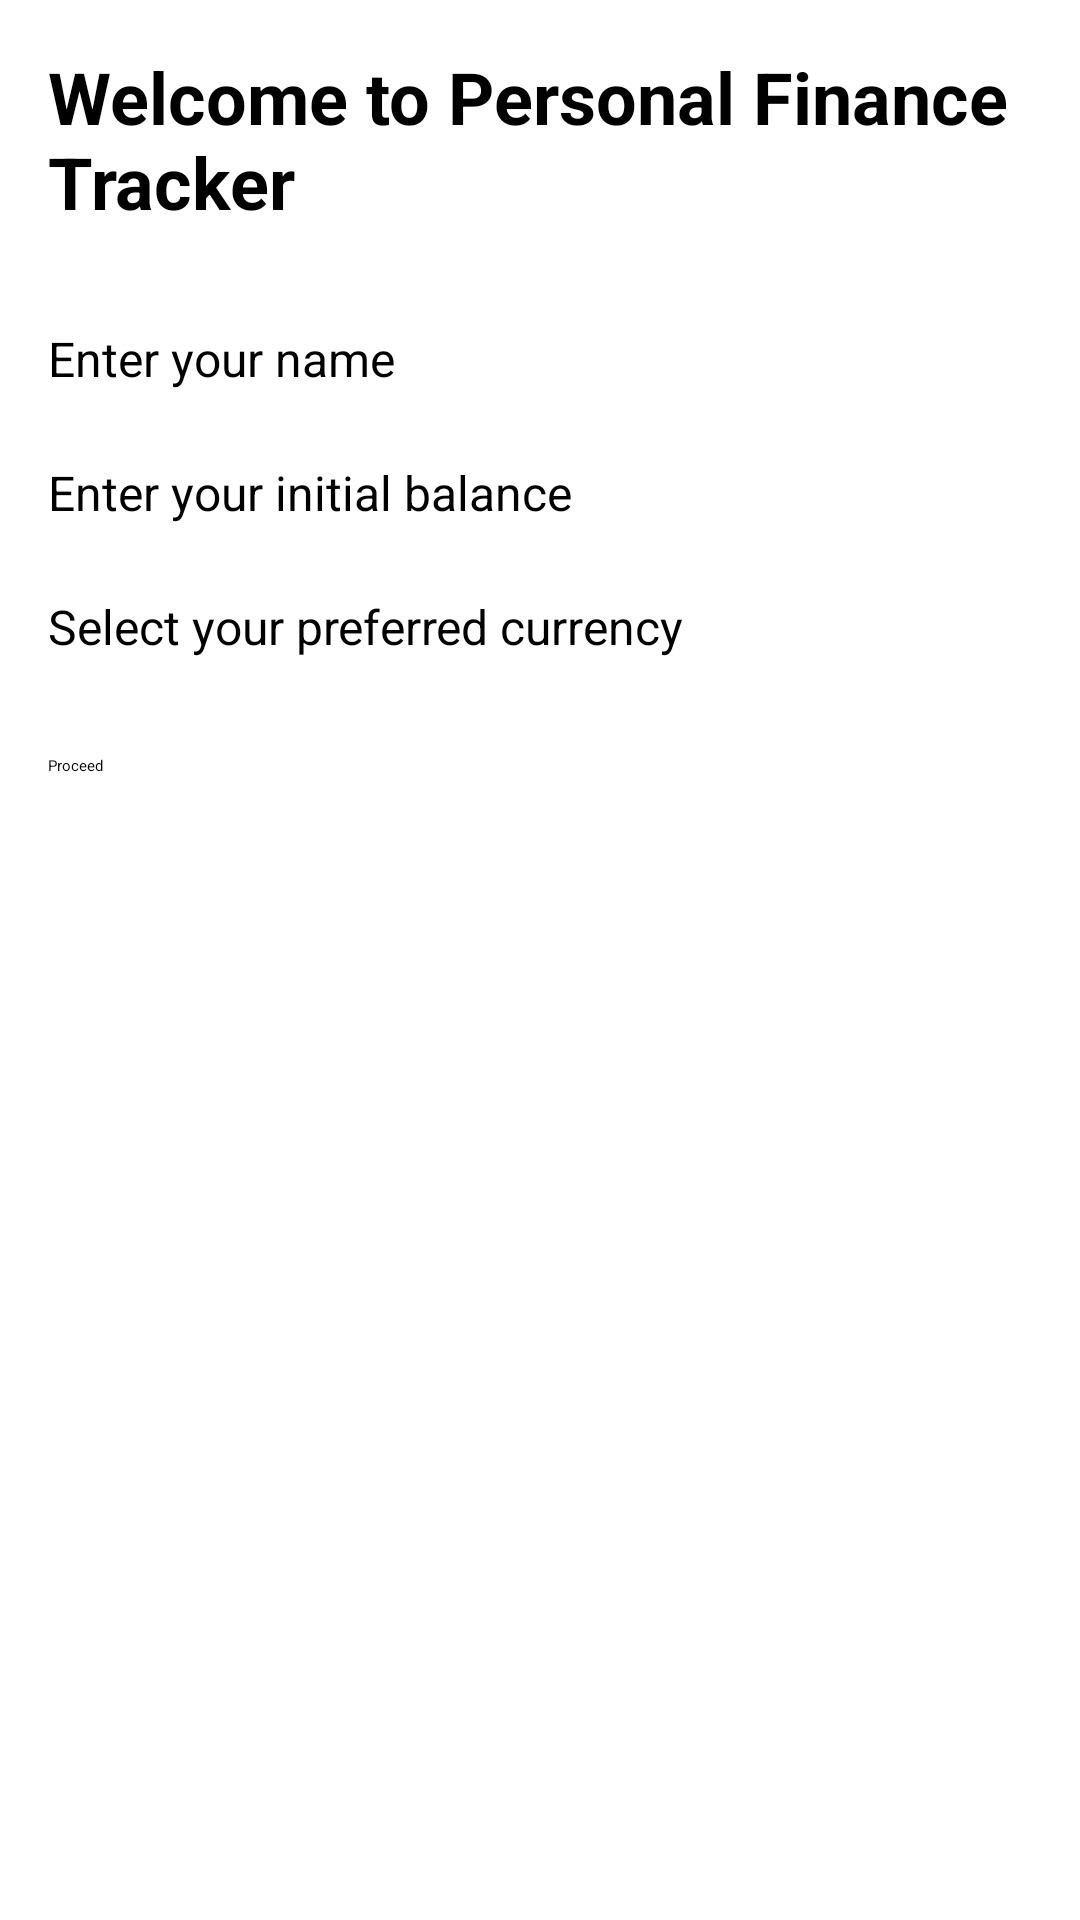

Produce the Android XML layout that renders to this screen, including the resource entries it uses.
<!-- AndroidManifest.xml: application theme Theme.PersonalFinanceTracker -->
<!-- res/layout/activity_first_time_setup.xml -->
<?xml version="1.0" encoding="utf-8"?>
<LinearLayout xmlns:android="http://schemas.android.com/apk/res/android"
    xmlns:tools="http://schemas.android.com/tools"
    android:layout_width="match_parent"
    android:layout_height="match_parent"
    android:orientation="vertical"
    android:padding="16dp">

    <TextView
        android:layout_width="wrap_content"
        android:layout_height="wrap_content"
        android:layout_gravity="center_horizontal"
        android:text="@string/welcome_message"
        android:textSize="24sp"
        android:textStyle="bold"
        android:layout_marginBottom="32dp"/>

    <TextView
        android:layout_width="wrap_content"
        android:layout_height="wrap_content"
        android:text="@string/enter_name"
        android:textSize="16sp" />

    <EditText
        android:id="@+id/edit_name"
        android:layout_width="match_parent"
        android:layout_height="wrap_content"
        android:layout_marginBottom="16dp"
        android:inputType="textPersonName"
        tools:ignore="SpeakableTextPresentCheck,TouchTargetSizeCheck" />

    <TextView
        android:layout_width="wrap_content"
        android:layout_height="wrap_content"
        android:text="@string/enter_initial_balance"
        android:textSize="16sp" />

    <EditText
        android:id="@+id/edit_initial_balance"
        android:layout_width="match_parent"
        android:layout_height="wrap_content"
        android:layout_marginBottom="16dp"
        android:inputType="numberDecimal"
        tools:ignore="SpeakableTextPresentCheck,TouchTargetSizeCheck" />

    <TextView
        android:layout_width="wrap_content"
        android:layout_height="wrap_content"
        android:text="@string/select_currency"
        android:textSize="16sp" />

    <Spinner
        android:id="@+id/spinner_currency"
        android:layout_width="match_parent"
        android:layout_height="wrap_content"
        android:layout_marginBottom="32dp"
        tools:ignore="TouchTargetSizeCheck" />

    <Button
        android:id="@+id/button_proceed"
        android:layout_width="match_parent"
        android:layout_height="wrap_content"
        android:text="@string/proceed_button" />
</LinearLayout>
<!-- resources referenced by this layout -->
<resources>
  <string name="enter_initial_balance">Enter your initial balance</string>
  <string name="enter_name">Enter your name</string>
  <string name="proceed_button">Proceed</string>
  <string name="select_currency">Select your preferred currency</string>
  <string name="welcome_message">Welcome to Personal Finance Tracker</string>
</resources>
